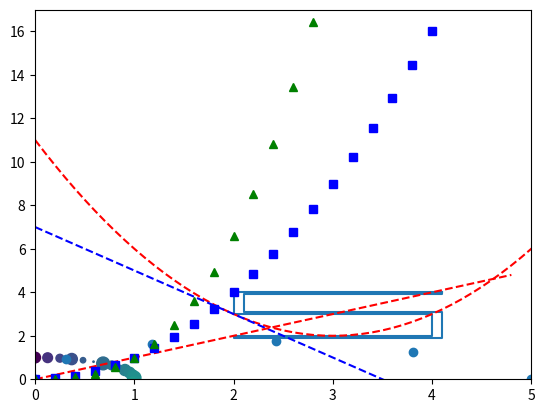
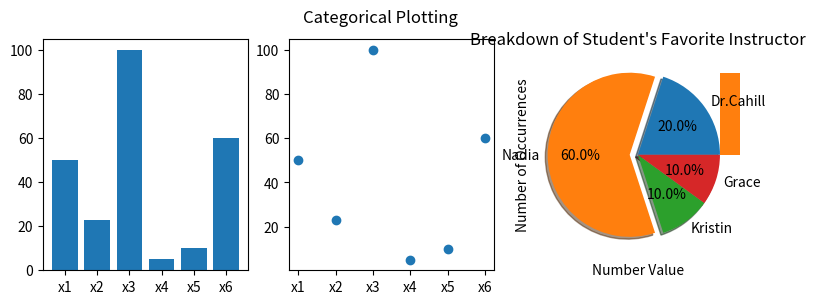

The matplotlib source for these figures, in order:
# Braedon Lindsey, Lauren Corradino, Scottie Taylor, Kyle Mrosko
# ENGR 102-212
# Lab 10 Assignment 1
# An aggie does not lie, cheat, or steal, nor tolerate those who do.

import matplotlib.pyplot as plt
import numpy as np
import math

# BRAEDON'S PLOTS
data = {"a": [math.sin(theta*math.pi/25) for theta in range(50)],
        "b": [math.cos(theta*math.pi/25) for theta in range(50)],
        "c": [1 * x ** 0.5 for x in range(50)],
        "d": np.random.randint(0, 100, 50)}

plt.scatter("a", "b", c="c", s="d", data=data)
plt.show()

plt.scatter([theta*math.sin(theta/10*math.pi) for theta in range(0, 50)],
            [theta * math.cos(theta/10*math.pi) for theta in range(0, 50)])
plt.show()


# SCOTTIE'S PLOTS
plt.plot([4.1,2,2,4,4,2,2,4.1,4.1,2.1,2.1,4.1,4.1],[4,4,3,3,2,2,1.9,1.9,3.1,3.1,3.9,3.9,4])
plt.show()

t=np.arange(0.,17.,.1)
plt.plot(t,(t-3)**2+2,'r--',t,-2*t+7,'b--')
plt.axis([0,5,0,17])
plt.show()


# LAUREN'S PLOTS
from math import e
t = np.arange(0., 5., 0.2)
plt.plot(t, t, "r--", t, t**2, "bs", t, t**e, "g^")
plt.show()

names = ['x1', 'x2', 'x3', 'x4', 'x5', 'x6']
values = [50, 23, 100, 5, 10, 60]
plt.figure(figsize=(9, 3))
plt.subplot(131)
plt.bar(names, values)
plt.subplot(132)
plt.scatter(names, values)
plt.subplot(133)
plt.plot(names, values)
plt.suptitle('Categorical Plotting')
plt.show()


# KYLE'S PLOTS

a = np.random.randint(0, 100, 100)
b = np.arange(100)

a.sort()
plt.hist(b,a)
plt.xlabel("Number Value")
plt.ylabel("Number of Occurrences")
plt.title("Distribution of Random Numbers (0-100)")
plt.show()



labels = ["Dr.Cahill","Nadia","Kristin","Grace"]
percents = [20,60,10,10]
explode = (0,.1,0,0)

plt.pie(percents, explode=explode, labels=labels, autopct='%1.1f%%', shadow=True)
plt.title("Breakdown of Student's Favorite Instructor")
plt.show()